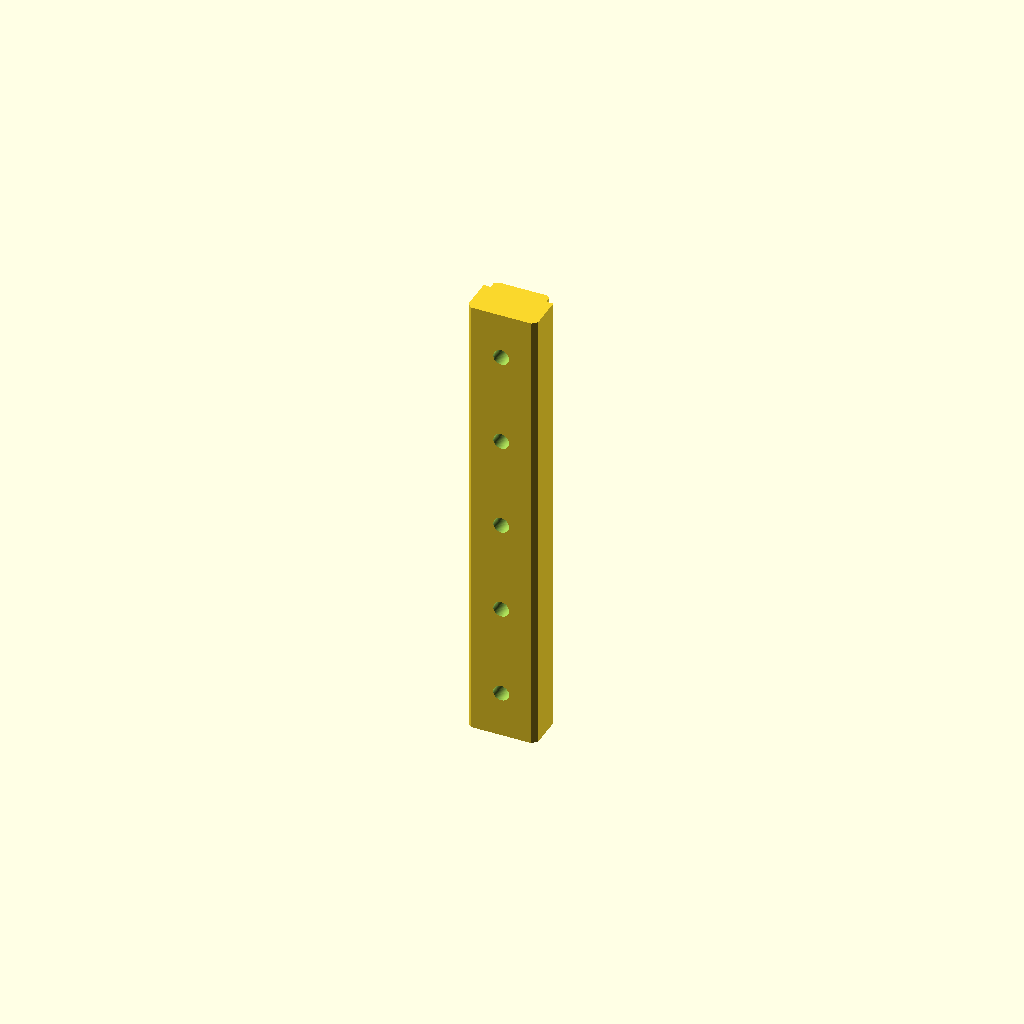
Cell 1: rendered with the file's own defaults.
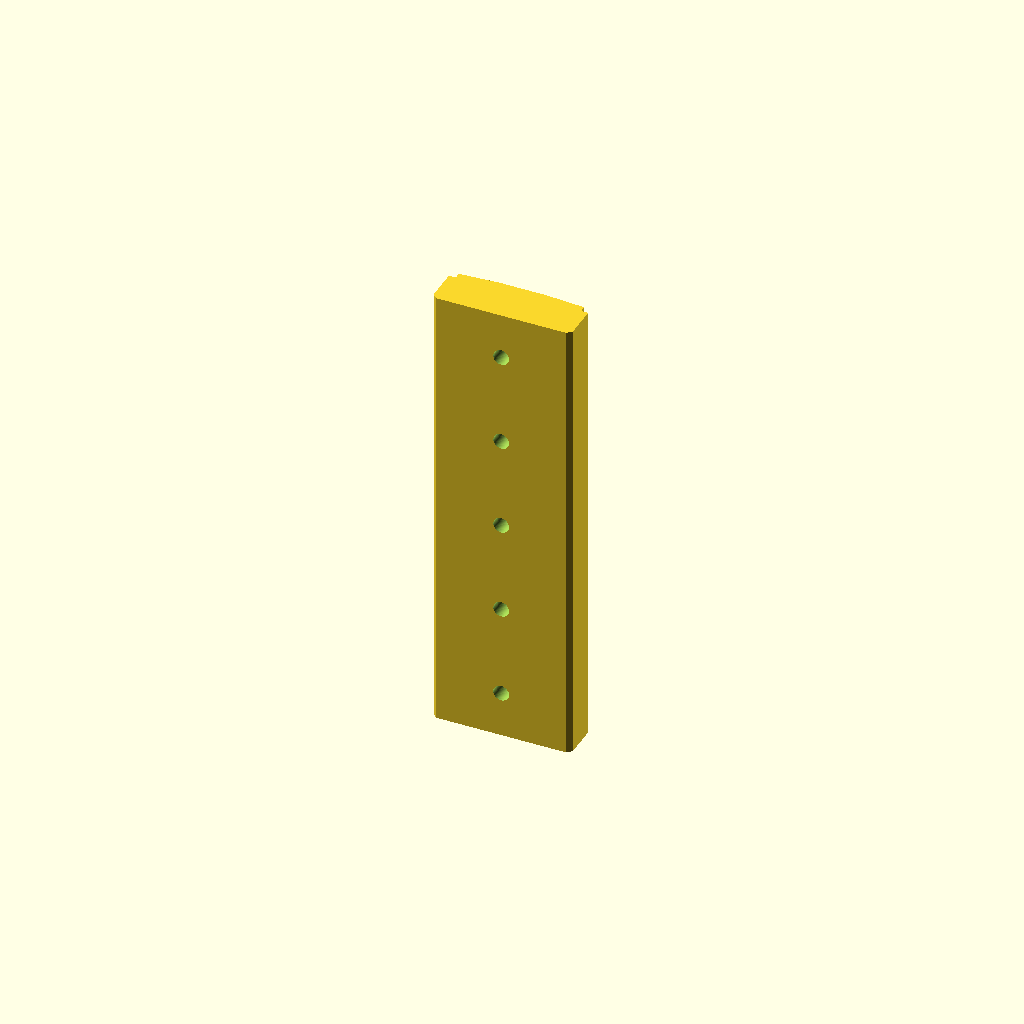
Cell 2: rail_w = 30 (everything else at default).
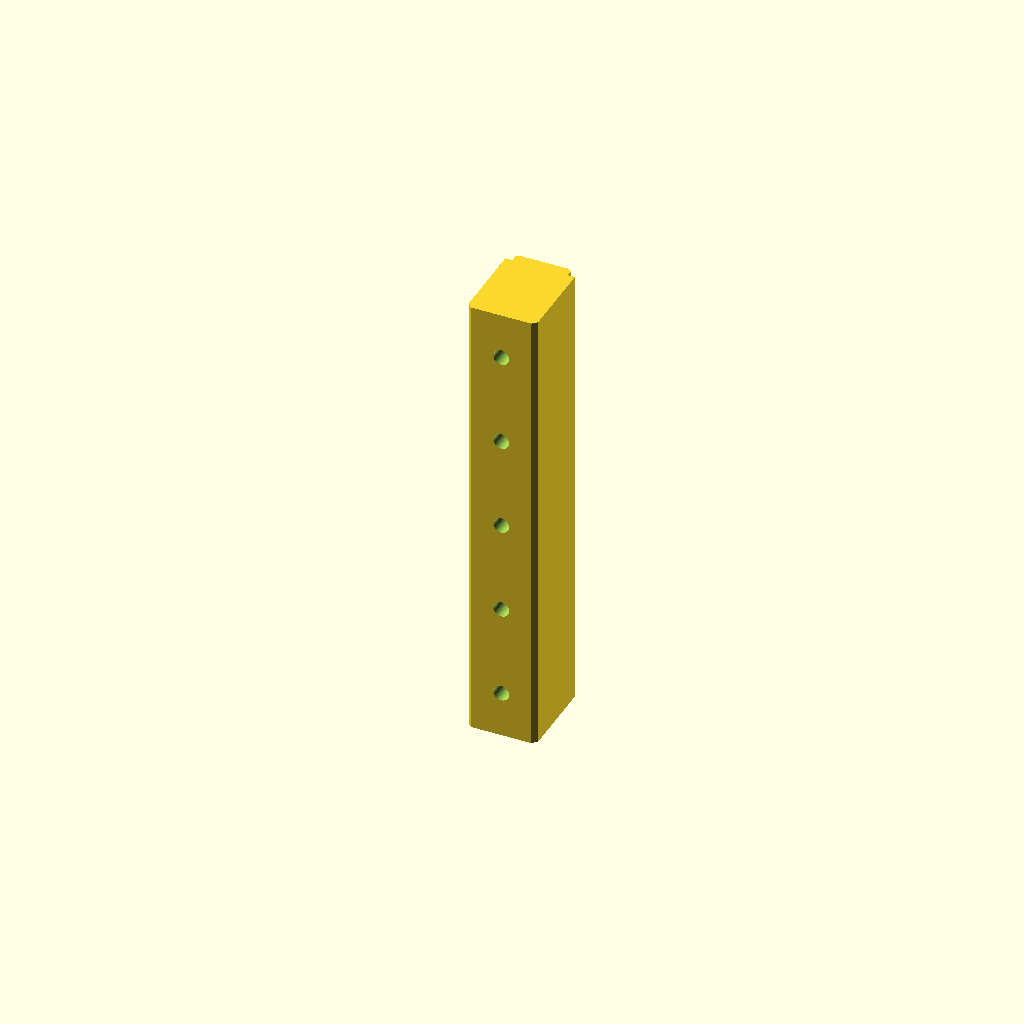
Cell 3: the same model with rail_h = 20.
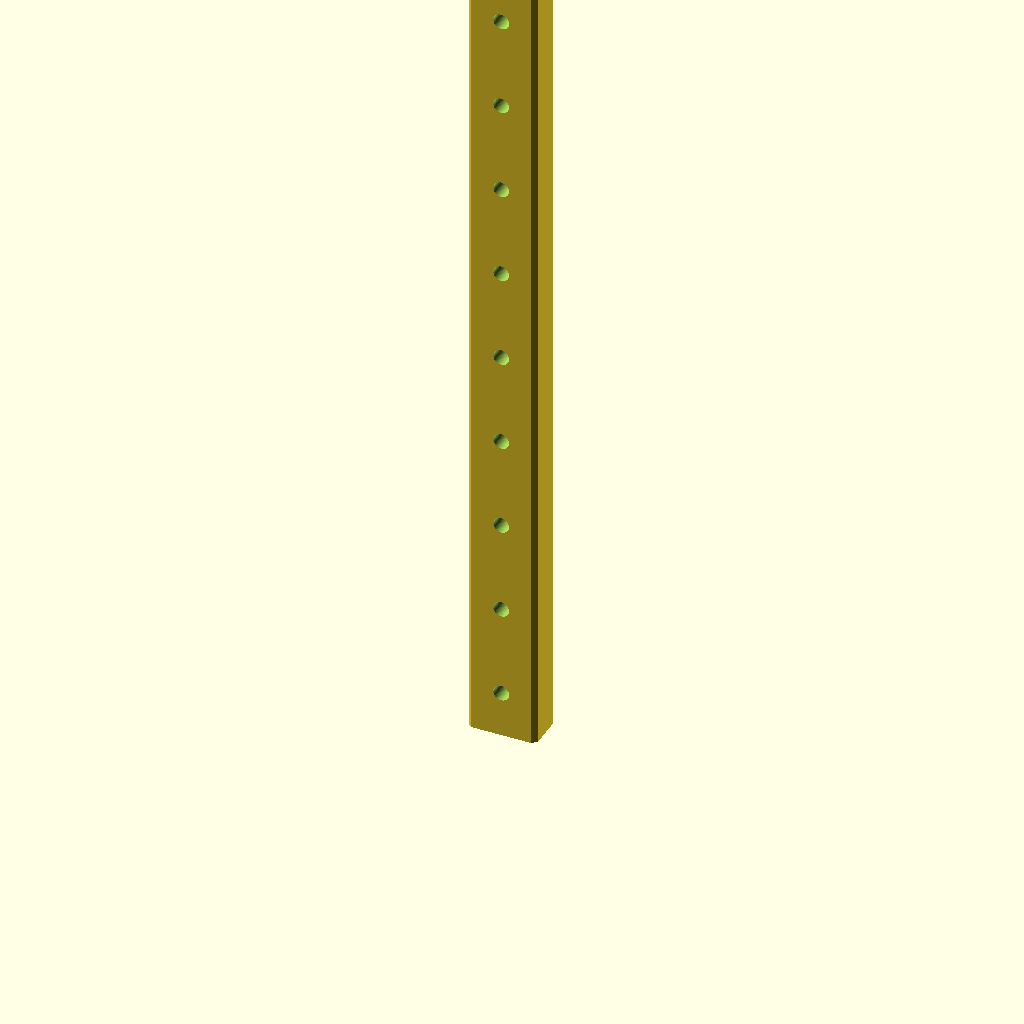
Cell 4 — rail_l set to 200, the other parameters unchanged.
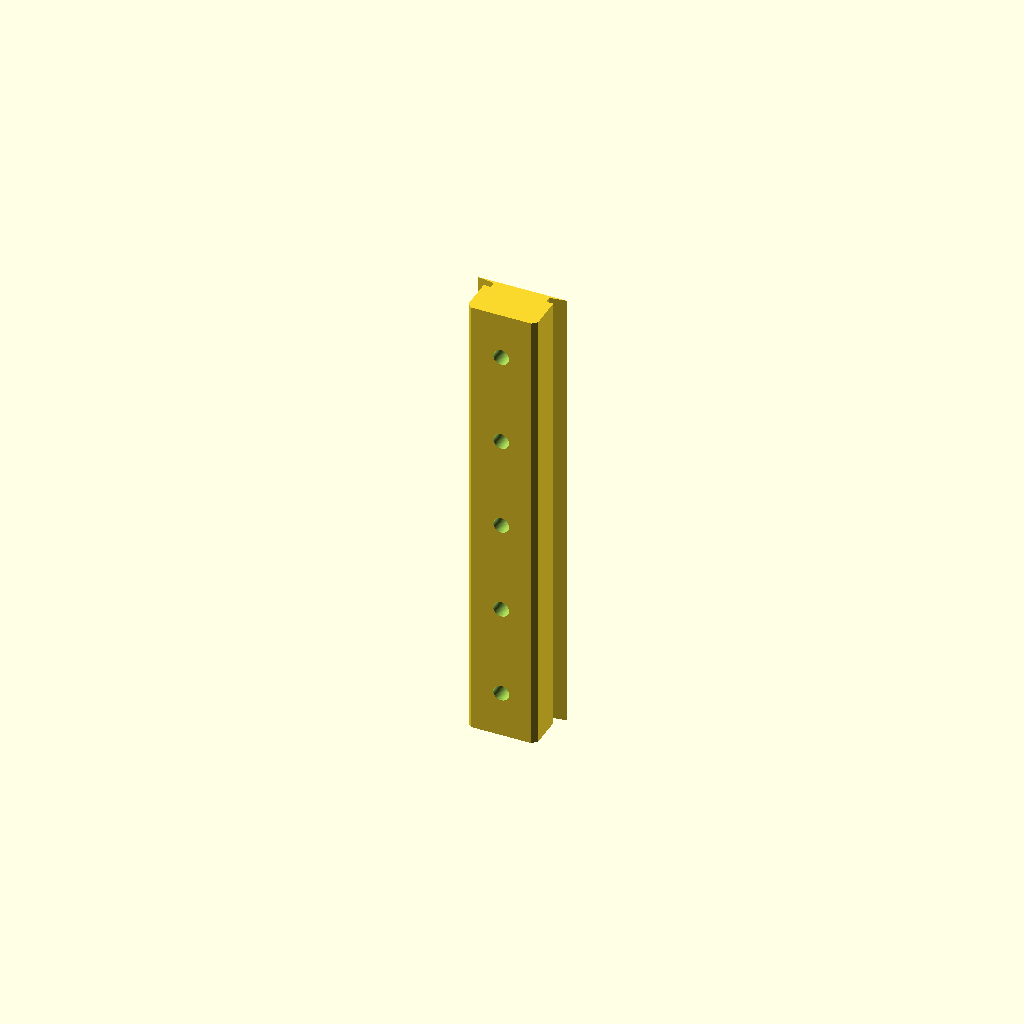
Cell 5 — top_flat_w set to 18, the other parameters unchanged.
One fixed orthographic camera (rotation 55°, 0°, 25°; colour scheme Cornfield) for every cell.
Source of the model, additional_study/matched_effort/results/direct_matched_calls/scad/rail__MGN15.scad:
$fn = 64;

// Miniature linear guide rail parameters (mm)
rail_w = 15.0;
rail_h = 10.0;
rail_l = 100.0;

// Simple profile details
top_flat_w = 9.0;          // flat on top
side_step_h = 2.0;         // small step height near top
side_step_inset = 1.5;     // inset for the step
bottom_chamfer = 1.0;      // bottom edge chamfer
top_edge_chamfer = 0.6;    // top edge chamfer

// Mounting holes (typical-ish)
hole_d = 3.4;              // clearance for M3
csk_d = 6.2;               // counterbore diameter
csk_depth = 2.2;           // counterbore depth
end_margin = 10.0;
hole_pitch = 20.0;

module rail_profile_points(w, h) {
    // 2D profile in XY, extruded along Z
    // Symmetric about X=0, bottom at Y=0, top at Y=h
    // Includes bottom chamfers, side steps, and top chamfers.
    w2 = w/2;

    // Key Y levels
    y0 = 0;
    y1 = bottom_chamfer;
    y2 = h - side_step_h;
    y3 = h - top_edge_chamfer;
    y4 = h;

    // Key X extents
    x0 = w2;
    x1 = w2 - bottom_chamfer;
    x2 = w2 - side_step_inset;
    x3 = top_flat_w/2;
    x4 = x3 + top_edge_chamfer;

    polygon(points=[
        // Start bottom right, go CCW
        [ x1, y0],
        [ x0, y1],
        [ x0, y2],
        [ x2, y2],
        [ x2, y3],
        [ x4, y4],
        [ x3, y4],
        [-x3, y4],
        [-x4, y4],
        [-x2, y3],
        [-x2, y2],
        [-x0, y2],
        [-x0, y1],
        [-x1, y0]
    ]);
}

module rail_body() {
    linear_extrude(height=rail_l, center=false, convexity=10)
        rail_profile_points(rail_w, rail_h);
}

module mounting_holes() {
    // Holes along length, centered in width, drilled from top down
    // Place holes at end_margin + n*hole_pitch within [0, rail_l]
    for (z = [end_margin : hole_pitch : rail_l - end_margin]) {
        // Through hole
        translate([0, rail_h/2, z])
            rotate([90,0,0])
                cylinder(d=hole_d, h=rail_h*2, center=true);

        // Counterbore from top
        translate([0, rail_h - csk_depth/2, z])
            rotate([90,0,0])
                cylinder(d=csk_d, h=csk_depth, center=true);
    }
}

difference() {
    rail_body();
    mounting_holes();
}
Parameter table extracted from the source (name, type, default, range or options):
rail_w: number, default 15
rail_h: number, default 10
rail_l: number, default 100
top_flat_w: number, default 9
side_step_h: number, default 2
side_step_inset: number, default 1.5
bottom_chamfer: number, default 1
top_edge_chamfer: number, default 0.6
hole_d: number, default 3.4
csk_d: number, default 6.2
csk_depth: number, default 2.2
end_margin: number, default 10
hole_pitch: number, default 20
